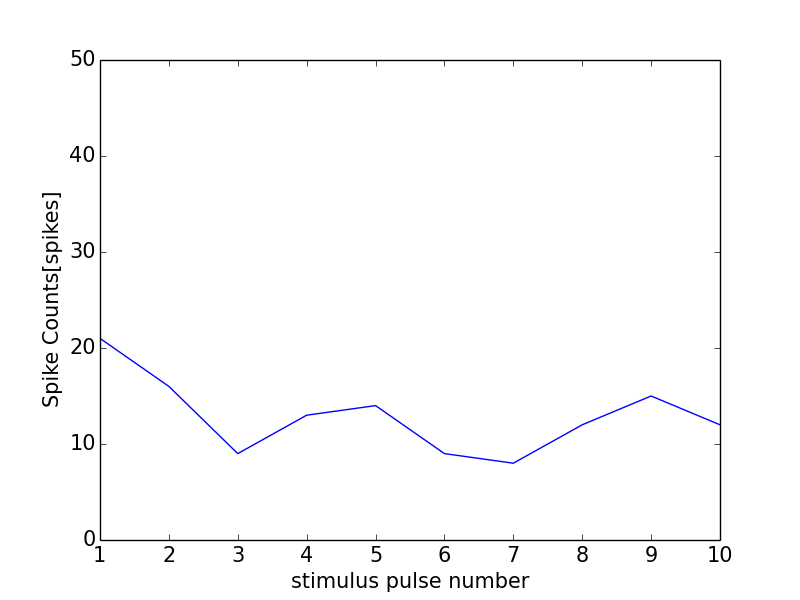

The data file committed next to this chart (first rows):
0, 0.0
0, 0
1, 21
2, 16
3, 9
4, 13
5, 14
6, 9
7, 8
8, 12
9, 15
10, 12
11, 0
